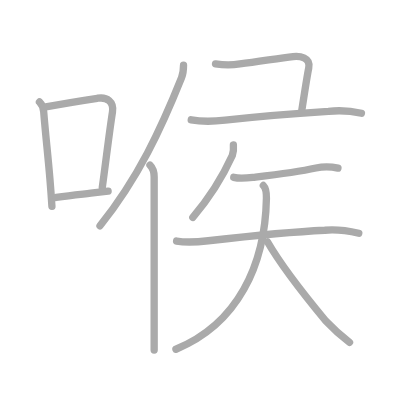
t = 0.00 s
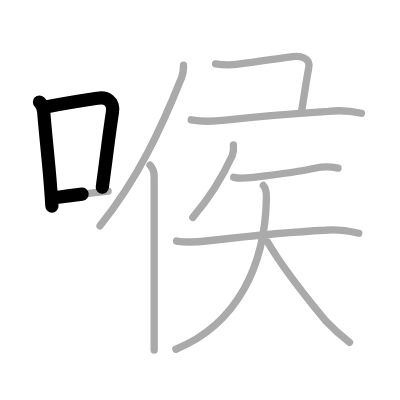
t = 2.50 s
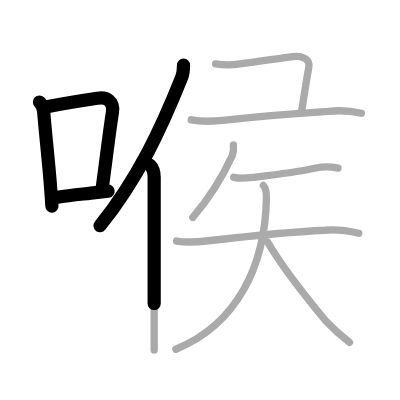
t = 4.75 s
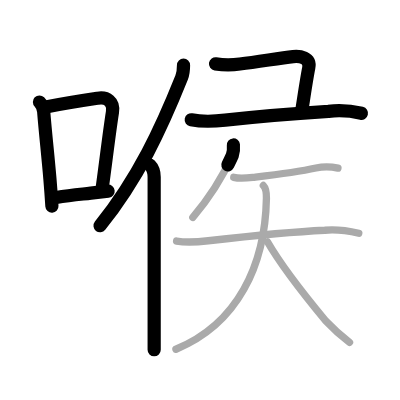
t = 7.25 s
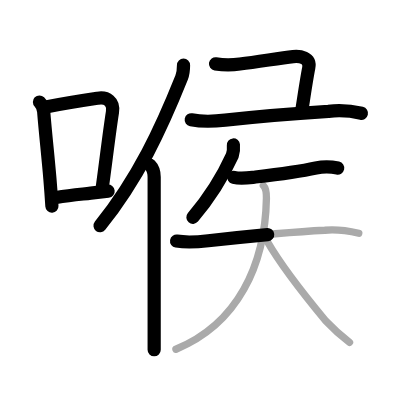
t = 9.50 s
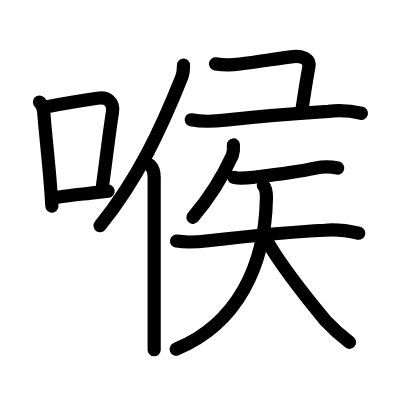
t = 12.00 s

The animated SVG that drew these frames (rendered in a browser with its animation timeline set to each time). Animation: 12 SMIL elements (animate=12); one cycle of 12.00 s.

<?xml version="1.0" standalone="no"?>
<!DOCTYPE svg PUBLIC "-//W3C//DTD SVG 1.1//EN"   "http://www.w3.org/Graphics/SVG/1.1/DTD/svg11.dtd">
<svg width="400px" height="400px"  version="1.1" xmlns="http://www.w3.org/2000/svg">
  <defs>
    <marker id="Triangle" viewBox="0 0 10 10" refX="0" refY="5" markerUnits="strokeWidth" markerWidth="3" style="stroke-opacity:0%;fill:#aaaaaa;" markerHeight="2" orient="auto">
      <path d="M 0 0 L 10 5 L 0 10 z" />
    </marker>
    
    <marker id="Arrow" viewBox="0 0 10 10" refX="5" refY="5" markerUnits="strokeWidth" markerWidth="1.8" style="stroke-opacity:0%;fill:#770000;" markerHeight="2" orient="auto">
      <path d="M 0 4 L 6 4 L 4 1 L 10 5 L 4 9 L 6 6 L 0 6 z" />
        <circle cx="5" cy="5" r="5" />
      </marker>
    
    <marker id="TriangleRed" viewBox="0 0 10 10" refX="0" refY="5" markerUnits="strokeWidth" markerWidth="3" style="stroke-opacity:0%;fill:#CC0000;" markerHeight="2" orient="auto">
      <path d="M 0 0 L 10 5 L 0 10 z" />
    </marker>
    
    <marker id="ArrowRed" viewBox="0 0 10 10" refX="5" refY="5" markerUnits="strokeWidth" markerWidth="1.8" style="stroke-opacity:0%;fill:#CC0000;" markerHeight="2" orient="auto">
      <path d="M 0 4 L 6 4 L 4 1 L 10 5 L 4 9 L 6 6 L 0 6 z" />
        <circle cx="5" cy="5" r="5" />
      </marker>
    
  </defs>
  
  <path style="fill:#ffffff; fill-opacity:100%; fill-rule:evenodd; stroke-width:0;" d="M 0 0 L 400px 0 L 400px 400px L 0 400px L 0 0" />

  <g transform="scale(3.6697247706422 3.6697247706422)">
<path style="fill:none; fill-opacity:0%; fill-rule:evenodd; stroke:#aaaaaa; stroke-opacity:100%; stroke-width: 1.5pt; stroke-linejoin:round; stroke-linecap:round;" d="M10.75 27.79c0.86 0.85 1.03 1.62 1.15 2.58c0.53 6.54 1.16 11.92 1.69 18.24c0.2 2.37 0.39 4.88 0.56 7.63"></path>
<path style="fill:none; fill-opacity:0%; fill-rule:evenodd; stroke:#aaaaaa; stroke-opacity:100%; stroke-width: 1.5pt; stroke-linejoin:round; stroke-linecap:round;" d="M12.08 29.22c6.7-1.27 10.78-1.88 14.57-2.45c2.52-0.38 4.44 0.91 4 3.74c-0.91 5.83-1.64 12.23-2.78 20.6"></path>
<path style="fill:none; fill-opacity:0%; fill-rule:evenodd; stroke:#aaaaaa; stroke-opacity:100%; stroke-width: 1.5pt; stroke-linejoin:round; stroke-linecap:round;" d="M15.32 53.8c3.83-0.56 5.66-0.73 9.43-1.16c1.29-0.15 2.81-0.32 4.71-0.55"></path>
<path style="fill:none; fill-opacity:0%; fill-rule:evenodd; stroke:#aaaaaa; stroke-opacity:100%; stroke-width: 1.5pt; stroke-linejoin:round; stroke-linecap:round;" d="M50.01 17.75c0 1.21-0.07 2.24-0.53 3.41c-5.6 13.97-11.73 27.22-22.23 40.38"></path>
<path style="fill:none; fill-opacity:0%; fill-rule:evenodd; stroke:#aaaaaa; stroke-opacity:100%; stroke-width: 1.5pt; stroke-linejoin:round; stroke-linecap:round;" d="M40.87 45c0.88 0.88 1.14 1.97 1.14 3.23c0 8.99 0 25.87 0 37.27c0 4.32 0 7.85 0 9.88"></path>
<path style="fill:none; fill-opacity:0%; fill-rule:evenodd; stroke:#aaaaaa; stroke-opacity:100%; stroke-width: 1.5pt; stroke-linejoin:round; stroke-linecap:round;" d="M58.73 17.4c2.23 0.35 4.44 0.36 6.63 0.03c5.33-0.66 10.69-1.57 14.52-2.01c1.74-0.2 4.85 0.22 4.25 3.11C83.62 21 82.88 26 82.25 30"></path>
<path style="fill:none; fill-opacity:0%; fill-rule:evenodd; stroke:#aaaaaa; stroke-opacity:100%; stroke-width: 1.5pt; stroke-linejoin:round; stroke-linecap:round;" d="M52.11 32.65c3.14 0.6 6.18 0.45 9.25 0.1c8.64-1 20-1.9 28.14-2.41c3.01-0.34 6-0.16 8.99 0.53"></path>
<path style="fill:none; fill-opacity:0%; fill-rule:evenodd; stroke:#aaaaaa; stroke-opacity:100%; stroke-width: 1.5pt; stroke-linejoin:round; stroke-linecap:round;" d="M63.6 39.5c0.1 0.99 0 1.95-0.3 2.89c-2.67 5.86-5.93 11.19-10.75 16.85"></path>
<path style="fill:none; fill-opacity:0%; fill-rule:evenodd; stroke:#aaaaaa; stroke-opacity:100%; stroke-width: 1.5pt; stroke-linejoin:round; stroke-linecap:round;" d="M63.7 48.33c1.98 0.47 3.9 0.14 5.91-0.09c4.27-0.49 11.52-1.36 16.48-2.46c2.02-0.45 3.98-0.43 6 0.03"></path>
<path style="fill:none; fill-opacity:0%; fill-rule:evenodd; stroke:#aaaaaa; stroke-opacity:100%; stroke-width: 1.5pt; stroke-linejoin:round; stroke-linecap:round;" d="M48.12 65.69c2.87 0.48 5.72 0.25 8.63-0.08c9.62-1.09 23.26-2.46 31.76-2.86c3.14-0.29 6.24 0.13 9.26 0.8"></path>
<path style="fill:none; fill-opacity:0%; fill-rule:evenodd; stroke:#aaaaaa; stroke-opacity:100%; stroke-width: 1.5pt; stroke-linejoin:round; stroke-linecap:round;" d="M71.76 50.55c0.85 0.85 0.86 2.23 0.84 3.5c-0.34 18.2-7.84 34.2-24.66 41.12"></path>
<path style="fill:none; fill-opacity:0%; fill-rule:evenodd; stroke:#aaaaaa; stroke-opacity:100%; stroke-width: 1.5pt; stroke-linejoin:round; stroke-linecap:round;" d="M72.88 65.88c3.94 6.82 9.22 13.53 15.85 21.53c2.01 2.14 4.19 4.1 6.52 5.87"></path>

<path style="fill:none; fill-opacity:0%; fill-rule:evenodd; stroke:#000000; stroke-opacity:100%; stroke-width: 2.7pt; stroke-linejoin:round; stroke-linecap:round;" d="M10.75 27.79c0.86 0.85 1.03 1.62 1.15 2.58c0.53 6.54 1.16 11.92 1.69 18.24c0.2 2.37 0.39 4.88 0.56 7.63" pathLength="100" stroke-dashoffset="100" stroke-dasharray="100 105"><animate id="dashAnim1" attributeName="stroke-dashoffset" from="100" to="0" dur="1s" calcMode="linear" fill="freeze"/></path>
<path style="fill:none; fill-opacity:0%; fill-rule:evenodd; stroke:#000000; stroke-opacity:100%; stroke-width: 2.7pt; stroke-linejoin:round; stroke-linecap:round;" d="M12.08 29.22c6.7-1.27 10.78-1.88 14.57-2.45c2.52-0.38 4.44 0.91 4 3.74c-0.91 5.83-1.64 12.23-2.78 20.6" pathLength="100" stroke-dashoffset="100" stroke-dasharray="100 105"><animate id="dashAnim2" attributeName="stroke-dashoffset" from="100" to="0" dur="1s" calcMode="linear" begin="dashAnim1.end" fill="freeze"/></path>
<path style="fill:none; fill-opacity:0%; fill-rule:evenodd; stroke:#000000; stroke-opacity:100%; stroke-width: 2.7pt; stroke-linejoin:round; stroke-linecap:round;" d="M15.32 53.8c3.83-0.56 5.66-0.73 9.43-1.16c1.29-0.15 2.81-0.32 4.71-0.55" pathLength="100" stroke-dashoffset="100" stroke-dasharray="100 105"><animate id="dashAnim3" attributeName="stroke-dashoffset" from="100" to="0" dur="1s" calcMode="linear" begin="dashAnim2.end" fill="freeze"/></path>
<path style="fill:none; fill-opacity:0%; fill-rule:evenodd; stroke:#000000; stroke-opacity:100%; stroke-width: 2.7pt; stroke-linejoin:round; stroke-linecap:round;" d="M50.01 17.75c0 1.21-0.07 2.24-0.53 3.41c-5.6 13.97-11.73 27.22-22.23 40.38" pathLength="100" stroke-dashoffset="100" stroke-dasharray="100 105"><animate id="dashAnim4" attributeName="stroke-dashoffset" from="100" to="0" dur="1s" calcMode="linear" begin="dashAnim3.end" fill="freeze"/></path>
<path style="fill:none; fill-opacity:0%; fill-rule:evenodd; stroke:#000000; stroke-opacity:100%; stroke-width: 2.7pt; stroke-linejoin:round; stroke-linecap:round;" d="M40.87 45c0.88 0.88 1.14 1.97 1.14 3.23c0 8.99 0 25.87 0 37.27c0 4.32 0 7.85 0 9.88" pathLength="100" stroke-dashoffset="100" stroke-dasharray="100 105"><animate id="dashAnim5" attributeName="stroke-dashoffset" from="100" to="0" dur="1s" calcMode="linear" begin="dashAnim4.end" fill="freeze"/></path>
<path style="fill:none; fill-opacity:0%; fill-rule:evenodd; stroke:#000000; stroke-opacity:100%; stroke-width: 2.7pt; stroke-linejoin:round; stroke-linecap:round;" d="M58.73 17.4c2.23 0.35 4.44 0.36 6.63 0.03c5.33-0.66 10.69-1.57 14.52-2.01c1.74-0.2 4.85 0.22 4.25 3.11C83.62 21 82.88 26 82.25 30" pathLength="100" stroke-dashoffset="100" stroke-dasharray="100 105"><animate id="dashAnim6" attributeName="stroke-dashoffset" from="100" to="0" dur="1s" calcMode="linear" begin="dashAnim5.end" fill="freeze"/></path>
<path style="fill:none; fill-opacity:0%; fill-rule:evenodd; stroke:#000000; stroke-opacity:100%; stroke-width: 2.7pt; stroke-linejoin:round; stroke-linecap:round;" d="M52.11 32.65c3.14 0.6 6.18 0.45 9.25 0.1c8.64-1 20-1.9 28.14-2.41c3.01-0.34 6-0.16 8.99 0.53" pathLength="100" stroke-dashoffset="100" stroke-dasharray="100 105"><animate id="dashAnim7" attributeName="stroke-dashoffset" from="100" to="0" dur="1s" calcMode="linear" begin="dashAnim6.end" fill="freeze"/></path>
<path style="fill:none; fill-opacity:0%; fill-rule:evenodd; stroke:#000000; stroke-opacity:100%; stroke-width: 2.7pt; stroke-linejoin:round; stroke-linecap:round;" d="M63.6 39.5c0.1 0.99 0 1.95-0.3 2.89c-2.67 5.86-5.93 11.19-10.75 16.85" pathLength="100" stroke-dashoffset="100" stroke-dasharray="100 105"><animate id="dashAnim8" attributeName="stroke-dashoffset" from="100" to="0" dur="1s" calcMode="linear" begin="dashAnim7.end" fill="freeze"/></path>
<path style="fill:none; fill-opacity:0%; fill-rule:evenodd; stroke:#000000; stroke-opacity:100%; stroke-width: 2.7pt; stroke-linejoin:round; stroke-linecap:round;" d="M63.7 48.33c1.98 0.47 3.9 0.14 5.91-0.09c4.27-0.49 11.52-1.36 16.48-2.46c2.02-0.45 3.98-0.43 6 0.03" pathLength="100" stroke-dashoffset="100" stroke-dasharray="100 105"><animate id="dashAnim9" attributeName="stroke-dashoffset" from="100" to="0" dur="1s" calcMode="linear" begin="dashAnim8.end" fill="freeze"/></path>
<path style="fill:none; fill-opacity:0%; fill-rule:evenodd; stroke:#000000; stroke-opacity:100%; stroke-width: 2.7pt; stroke-linejoin:round; stroke-linecap:round;" d="M48.12 65.69c2.87 0.48 5.72 0.25 8.63-0.08c9.62-1.09 23.26-2.46 31.76-2.86c3.14-0.29 6.24 0.13 9.26 0.8" pathLength="100" stroke-dashoffset="100" stroke-dasharray="100 105"><animate id="dashAnim10" attributeName="stroke-dashoffset" from="100" to="0" dur="1s" calcMode="linear" begin="dashAnim9.end" fill="freeze"/></path>
<path style="fill:none; fill-opacity:0%; fill-rule:evenodd; stroke:#000000; stroke-opacity:100%; stroke-width: 2.7pt; stroke-linejoin:round; stroke-linecap:round;" d="M71.76 50.55c0.85 0.85 0.86 2.23 0.84 3.5c-0.34 18.2-7.84 34.2-24.66 41.12" pathLength="100" stroke-dashoffset="100" stroke-dasharray="100 105"><animate id="dashAnim11" attributeName="stroke-dashoffset" from="100" to="0" dur="1s" calcMode="linear" begin="dashAnim10.end" fill="freeze"/></path>
<path style="fill:none; fill-opacity:0%; fill-rule:evenodd; stroke:#000000; stroke-opacity:100%; stroke-width: 2.7pt; stroke-linejoin:round; stroke-linecap:round;" d="M72.88 65.88c3.94 6.82 9.22 13.53 15.85 21.53c2.01 2.14 4.19 4.1 6.52 5.87" pathLength="100" stroke-dashoffset="100" stroke-dasharray="100 105"><animate id="dashAnim12" attributeName="stroke-dashoffset" from="100" to="0" dur="1s" calcMode="linear" begin="dashAnim11.end" fill="freeze"/></path>

</g>

</svg>  
          
